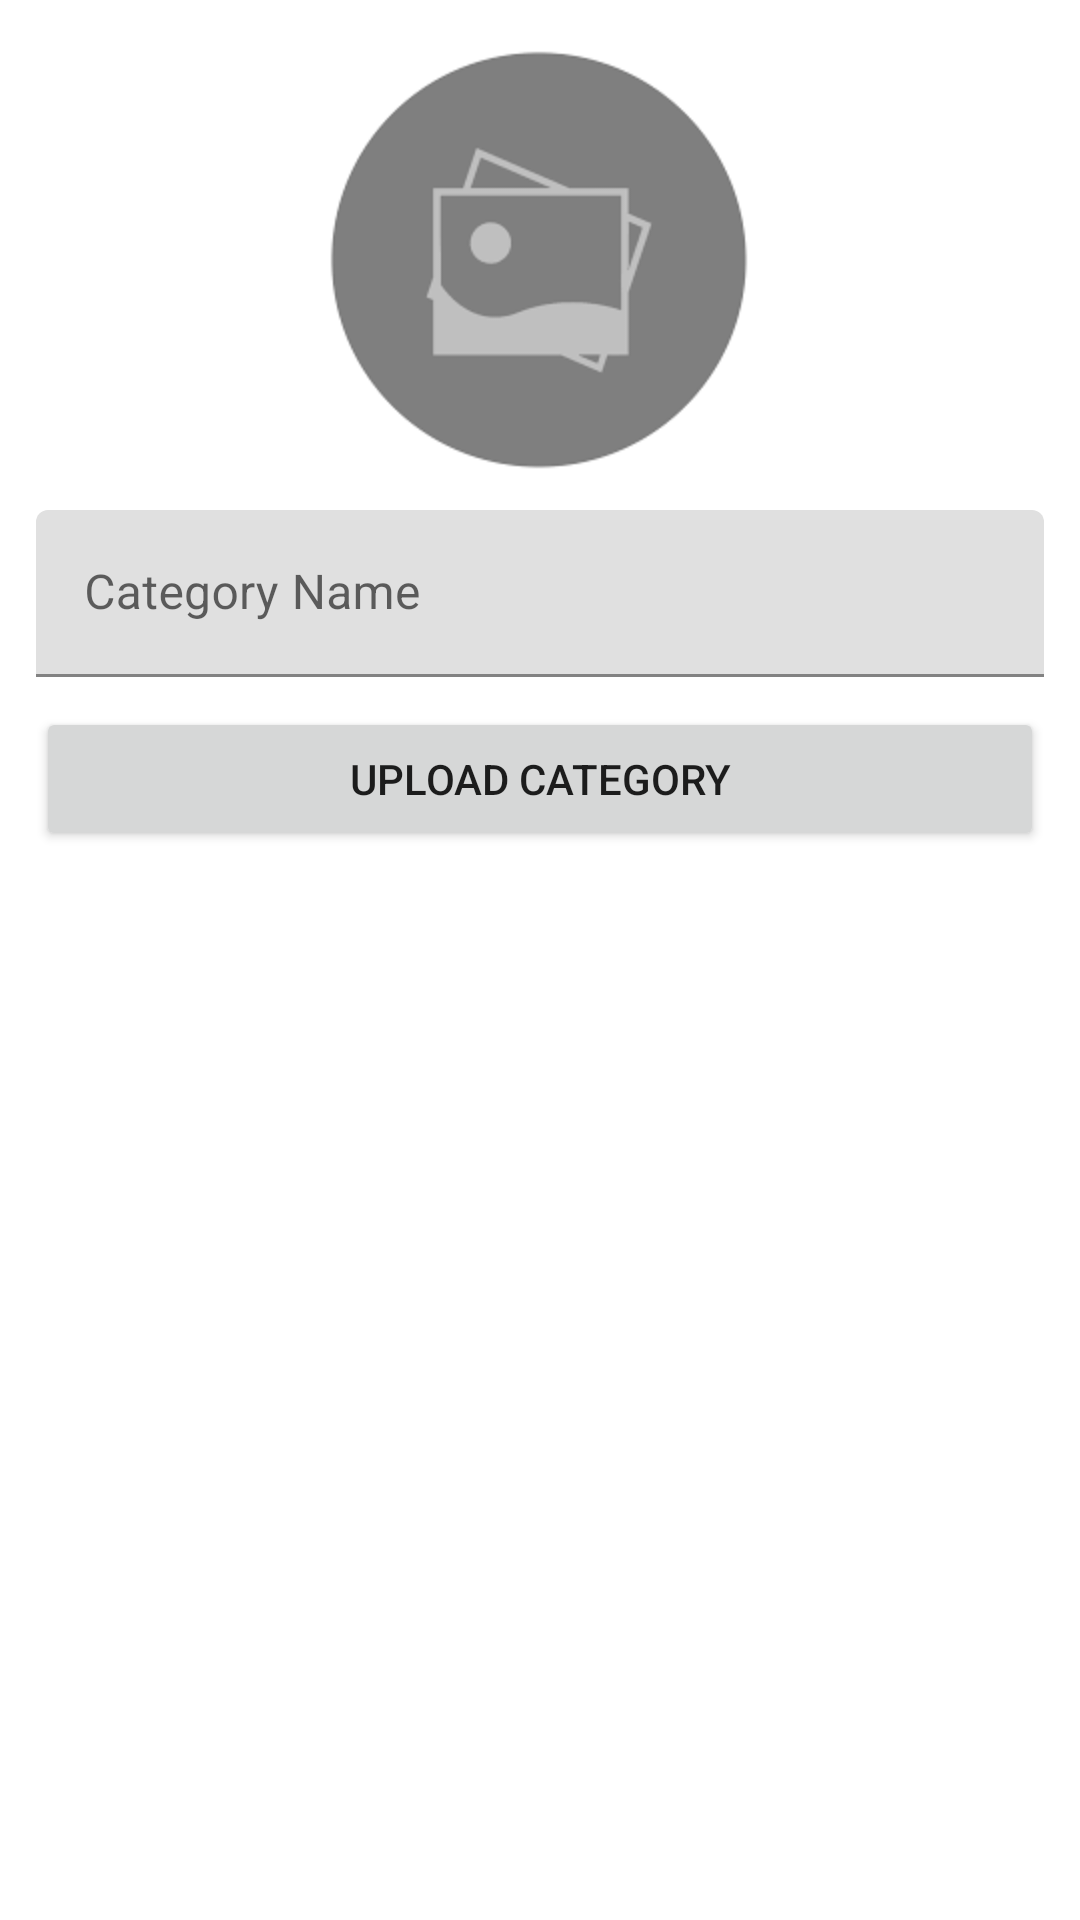

Produce the Android XML layout that renders to this screen, including the resource entries it uses.
<!-- AndroidManifest.xml: application theme Theme.MkartAdminApp -->
<!-- res/layout/fragment_category.xml -->
<?xml version="1.0" encoding="utf-8"?>
<androidx.constraintlayout.widget.ConstraintLayout xmlns:android="http://schemas.android.com/apk/res/android"
    xmlns:app="http://schemas.android.com/apk/res-auto"
    xmlns:tools="http://schemas.android.com/tools"
    android:layout_width="match_parent"
    android:layout_height="match_parent"
    android:padding="12dp"
    tools:context=".fragments.CategoryFragment">

    <ImageView
        android:id="@+id/imageView"
        android:layout_width="0dp"
        android:layout_height="150dp"
        android:src="@drawable/img"
        app:layout_constraintEnd_toEndOf="parent"
        app:layout_constraintStart_toStartOf="parent"
        app:layout_constraintTop_toTopOf="parent" />

    <com.google.android.material.textfield.TextInputLayout
        android:id="@+id/textinputlayout"
        android:layout_width="0dp"
        android:layout_marginTop="8dp"
        android:layout_height="wrap_content"
        app:layout_constraintEnd_toEndOf="parent"
        app:layout_constraintStart_toStartOf="parent"
        app:layout_constraintTop_toBottomOf="@id/imageView">

        <EditText
            android:id="@+id/categoryName"
            android:layout_width="match_parent"
            android:layout_height="wrap_content"
            android:hint="Category Name"/>
    </com.google.android.material.textfield.TextInputLayout>

    <Button
        android:id="@+id/button6"
        android:layout_width="0dp"
        android:layout_height="wrap_content"
        android:layout_marginTop="10dp"
        android:text="Upload Category"
        app:layout_constraintEnd_toEndOf="parent"
        app:layout_constraintHorizontal_bias="0.333"
        app:layout_constraintStart_toStartOf="parent"
        app:layout_constraintTop_toBottomOf="@+id/textinputlayout" />

    <androidx.recyclerview.widget.RecyclerView
        android:id="@+id/categoryRecycler"
        android:layout_width="match_parent"
        android:layout_height="0dp"
        android:layout_marginBottom="16dp"
        app:layoutManager="androidx.recyclerview.widget.LinearLayoutManager"
        app:layout_constraintBottom_toBottomOf="parent"
        app:layout_constraintEnd_toEndOf="parent"
        app:layout_constraintStart_toStartOf="parent"
        app:layout_constraintTop_toBottomOf="@+id/button6"
        app:layout_constraintVertical_bias="0.0"
        tools:listitem="@layout/item_category_layout" />

</androidx.constraintlayout.widget.ConstraintLayout>
<!-- res/layout/item_category_layout.xml (included above) -->
<?xml version="1.0" encoding="utf-8"?>
<androidx.constraintlayout.widget.ConstraintLayout xmlns:android="http://schemas.android.com/apk/res/android"
    xmlns:app="http://schemas.android.com/apk/res-auto"
    xmlns:tools="http://schemas.android.com/tools"
    android:layout_width="match_parent"
    android:padding="8dp"
    android:layout_margin="5dp"
    android:layout_height="wrap_content">

    <ImageView
        android:id="@+id/imageView2"
        android:layout_width="50dp"
        android:layout_height="50dp"
        android:layout_marginStart="16dp"
        android:layout_marginTop="8dp"
        app:layout_constraintStart_toStartOf="parent"
        app:layout_constraintTop_toTopOf="parent"
        tools:srcCompat="@tools:sample/avatars" />

    <TextView
        android:id="@+id/textView2"
        android:layout_width="wrap_content"
        android:layout_height="wrap_content"
        android:layout_marginStart="40dp"
        android:text="TextView"
        android:textColor="@color/black"
        android:textStyle="bold"
        android:textSize="22sp"
        app:layout_constraintBottom_toBottomOf="@+id/imageView2"
        app:layout_constraintStart_toEndOf="@+id/imageView2"
        app:layout_constraintTop_toTopOf="parent"
        app:layout_constraintVertical_bias="0.611" />
</androidx.constraintlayout.widget.ConstraintLayout>
<!-- resources referenced by this layout -->
<resources>
  <!-- drawable img: png bitmap (drawable, 5120 bytes) -->
  <style name="Theme.MkartAdminApp" parent="Theme.MaterialComponents.DayNight.DarkActionBar">
          
          <item name="colorPrimary">@color/purple_500</item>
          <item name="colorPrimaryVariant">@color/purple_700</item>
          <item name="colorOnPrimary">@color/white</item>
          
          <item name="colorSecondary">@color/teal_200</item>
          <item name="colorSecondaryVariant">@color/teal_700</item>
          <item name="colorOnSecondary">@color/black</item>
          
          <item name="android:statusBarColor">?attr/colorPrimaryVariant</item>
          
      </style>
  <!-- not gathered from this repository: default colours our renderer supplied (Android Studio template values) -->
  <color name="purple_500">#FF6200EE</color>
  <color name="purple_700">#FF3700B3</color>
  <color name="teal_200">#FF03DAC5</color>
  <color name="teal_700">#FF018786</color>
  <color name="black">#FF000000</color>
  <color name="white">#FFFFFFFF</color>
</resources>
